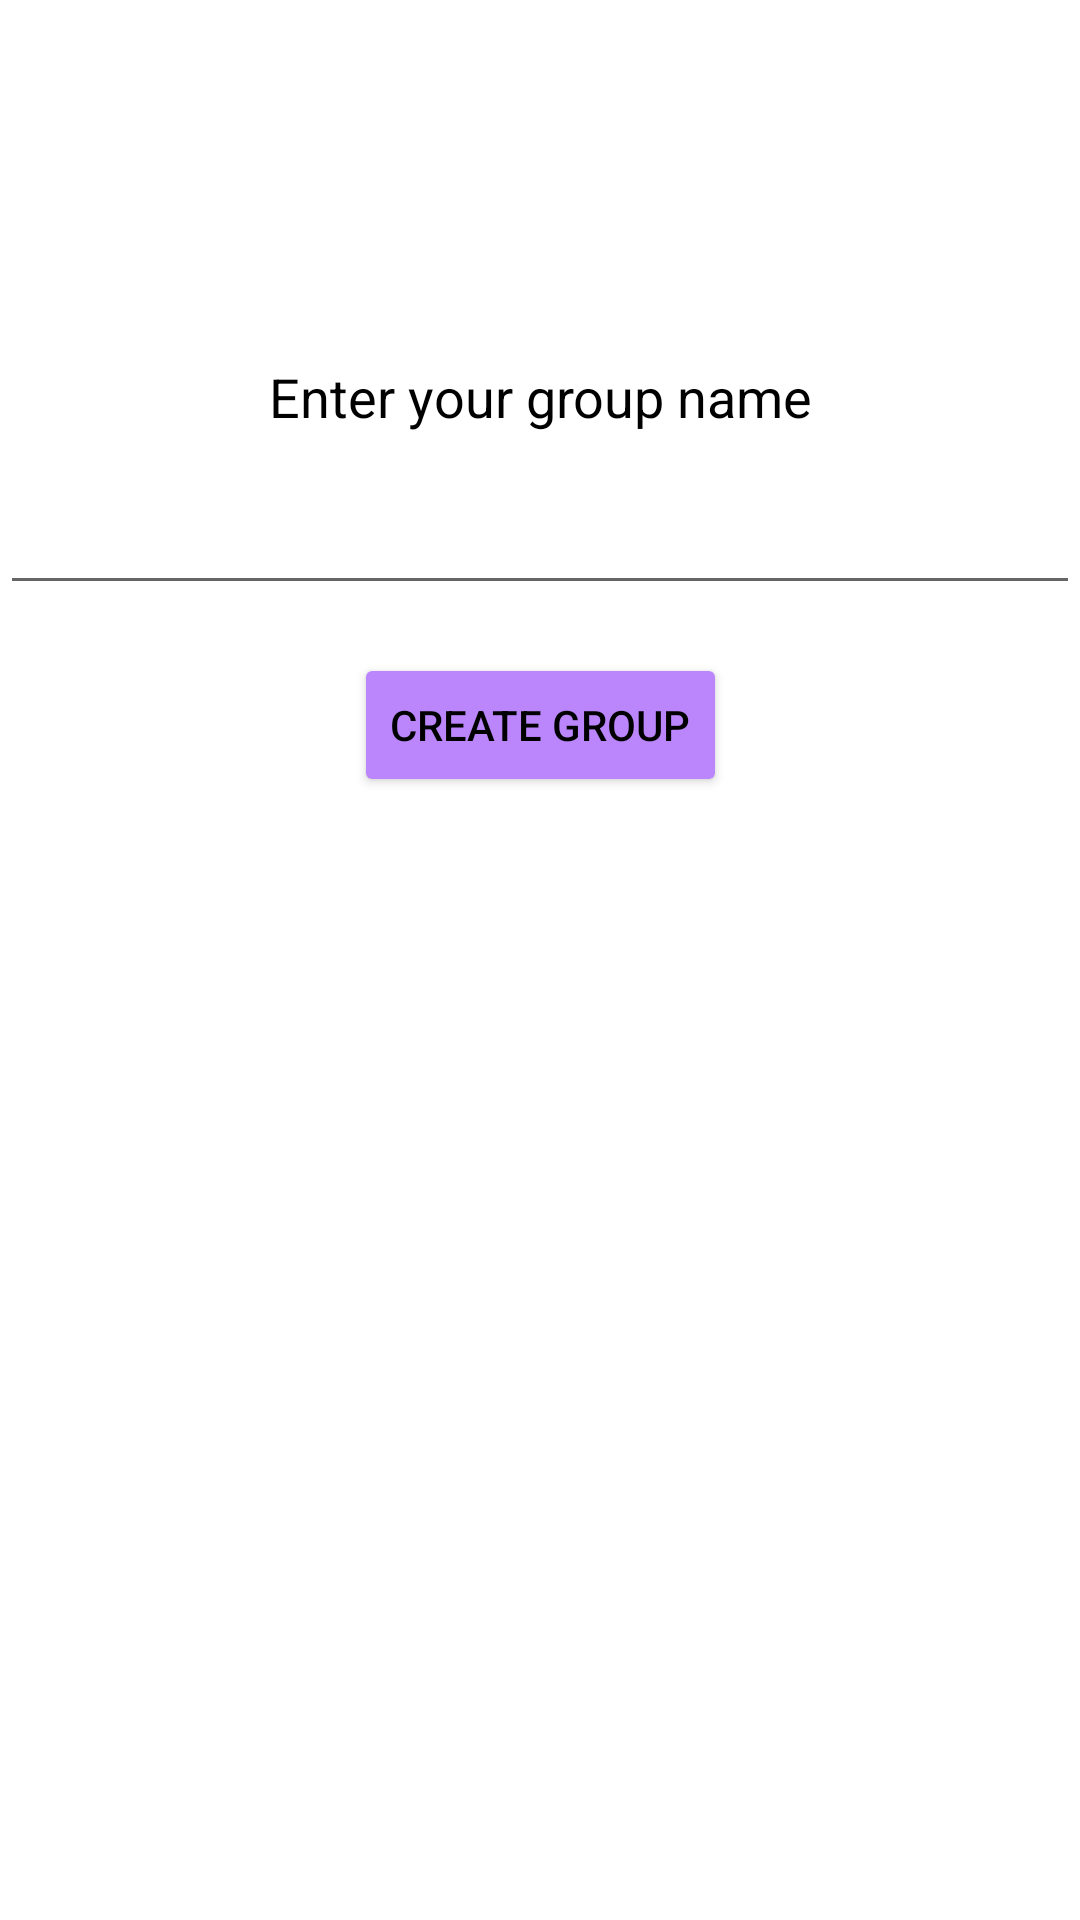

This screen was rendered from an Android layout file. Write that file and the resources it references.
<!-- AndroidManifest.xml: application theme Theme.QuickChat -->
<!-- res/layout/dialogue_layout.xml -->
<?xml version="1.0" encoding="utf-8"?>
<androidx.constraintlayout.widget.ConstraintLayout xmlns:android="http://schemas.android.com/apk/res/android"
    android:layout_width="match_parent"
    android:layout_height="match_parent"
    xmlns:app="http://schemas.android.com/apk/res-auto">
    <TextView
        android:id="@+id/enterGroupNameTextView"
        android:layout_width="0dp"
        android:layout_height="wrap_content"
        app:layout_constraintLeft_toLeftOf="parent"
        app:layout_constraintRight_toRightOf="parent"
        android:text="@string/enter_your_group_name"
        android:textAppearance="@style/TextAppearance.AppCompat.Medium"
        android:textAlignment="center"
        app:layout_constraintTop_toTopOf="parent"
        android:layout_marginTop="120dp"/>
    <EditText
        android:id="@id/enterGroupNameEditText"
        android:layout_width="0dp"
        android:layout_height="wrap_content"
        app:layout_constraintLeft_toLeftOf="parent"
        app:layout_constraintRight_toRightOf="parent"
        app:layout_constraintTop_toBottomOf="@+id/enterGroupNameTextView"
        android:layout_marginTop="16dp"/>
    <Button
        android:id="@+id/enterGroupNameButton"
        android:layout_width="wrap_content"
        android:layout_height="wrap_content"
        app:layout_constraintLeft_toLeftOf="parent"
        app:layout_constraintRight_toRightOf="parent"
        app:layout_constraintTop_toBottomOf="@+id/enterGroupNameEditText"
        android:layout_marginTop="16dp"
        android:text="@string/create"
        android:backgroundTint="@color/purple_200"/>

</androidx.constraintlayout.widget.ConstraintLayout>
<!-- resources referenced by this layout -->
<resources>
  <color name="purple_200">#FFBB86FC</color>
  <string name="create">Create Group</string>
  <string name="enter_your_group_name">Enter your group name</string>
  <style name="Theme.QuickChat" parent="Theme.MaterialComponents.DayNight.NoActionBar">
          
          <item name="colorPrimary">@color/white</item>
          <item name="colorPrimaryVariant">@color/white</item>
          <item name="colorOnPrimary">@color/white</item>
          
          <item name="colorSecondary">@color/teal_200</item>
          <item name="colorSecondaryVariant">@color/teal_700</item>
          <item name="colorOnSecondary">@color/black</item>
          
          <item name="android:windowLightStatusBar">true</item>
          
          <item name="android:textColor">@color/black</item>
          
          <item name="android:statusBarColor">#B888F1</item>
  
      </style>
  <color name="white">#FFFFFFFF</color>
  <color name="teal_200">#FF03DAC5</color>
  <color name="teal_700">#FF018786</color>
  <color name="black">#FF000000</color>
</resources>
